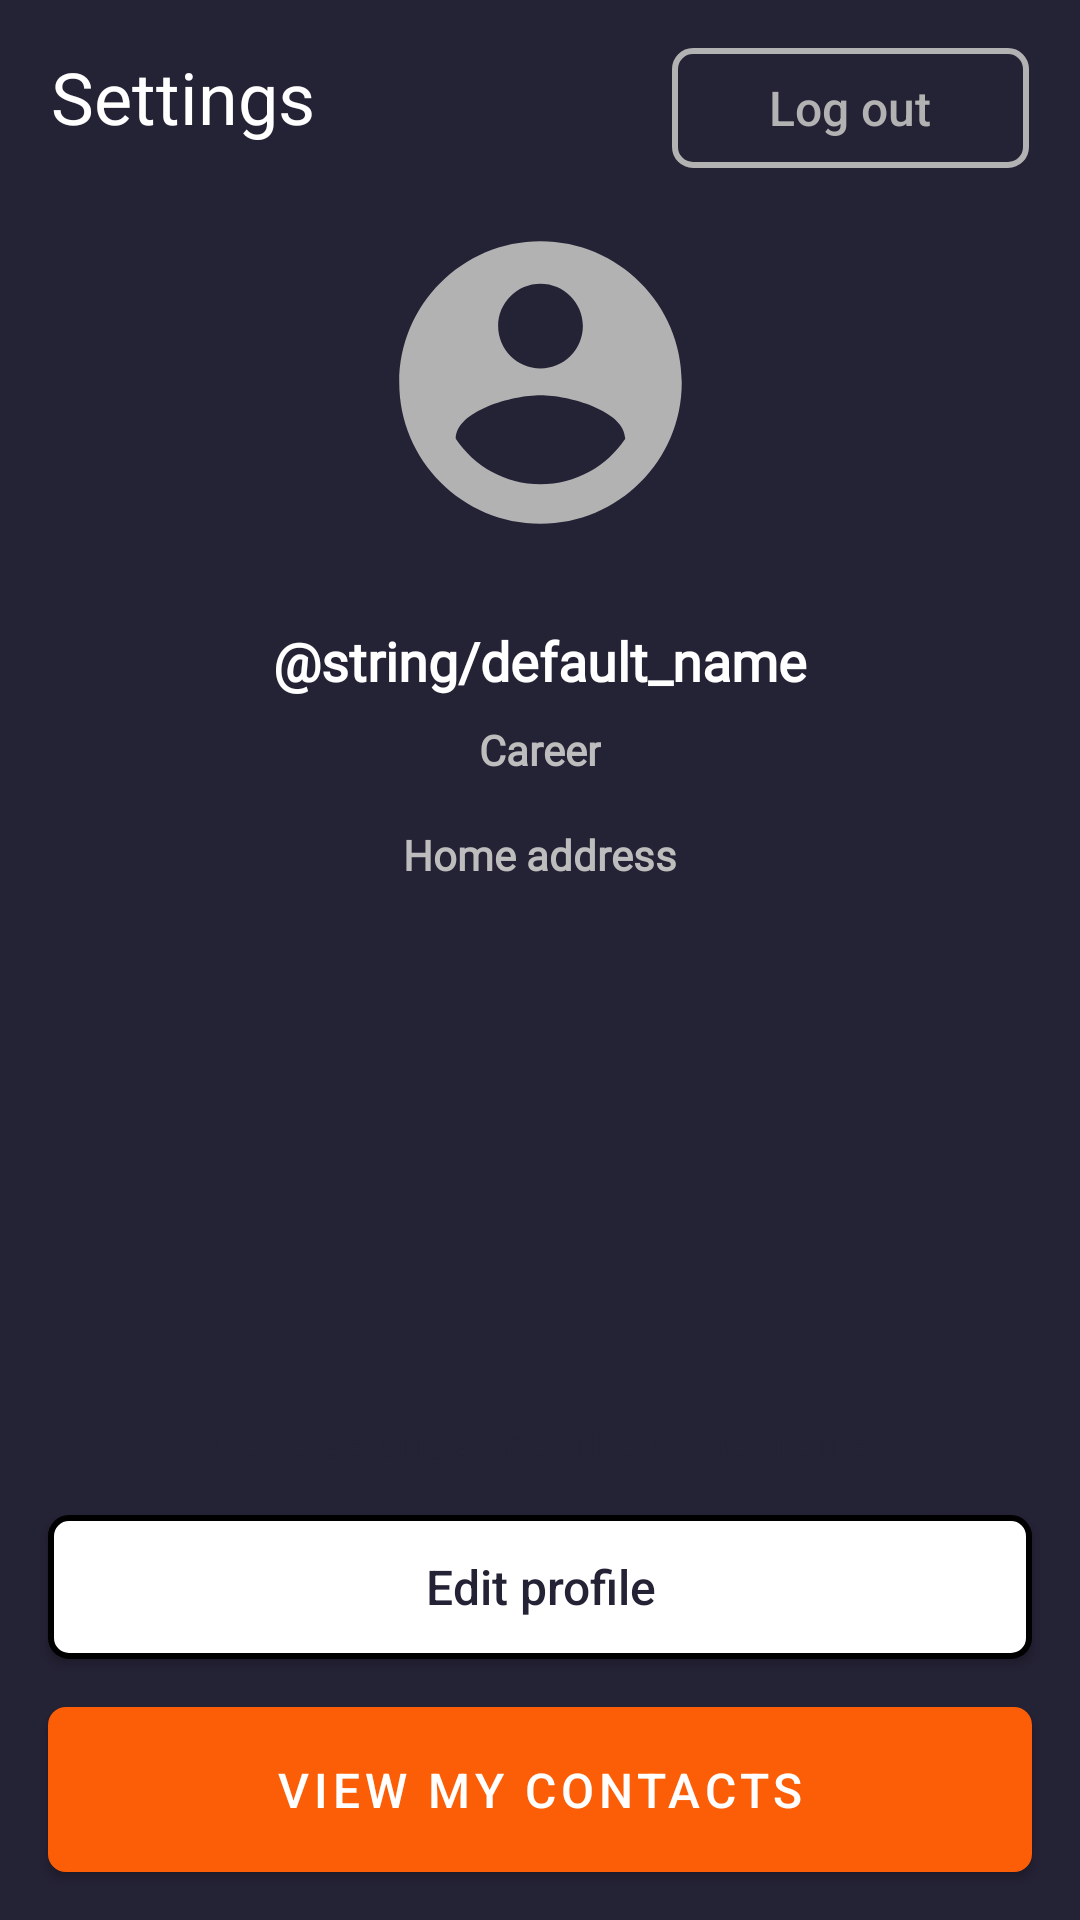

Produce the Android XML layout that renders to this screen, including the resource entries it uses.
<!-- AndroidManifest.xml: application theme Theme.MyApplication -->
<!-- res/layout/fragment_my_profile.xml -->
<?xml version="1.0" encoding="utf-8"?>
<androidx.constraintlayout.widget.ConstraintLayout xmlns:android="http://schemas.android.com/apk/res/android"
    xmlns:app="http://schemas.android.com/apk/res-auto"
    xmlns:tools="http://schemas.android.com/tools"
    android:layout_width="match_parent"
    android:layout_height="match_parent">


    <androidx.constraintlayout.widget.ConstraintLayout
        android:id="@+id/toolBarView"
        android:layout_width="match_parent"
        android:layout_height="0dp"
        android:background="@color/blue_deep"
        app:layout_constraintHeight_percent="0.5"
        app:layout_constraintTop_toTopOf="parent"
        tools:layout_editor_absoluteX="0dp">

        <TextView
            android:layout_width="wrap_content"
            android:layout_height="wrap_content"
            android:layout_marginStart="17dp"
            android:layout_marginTop="16dp"
            android:background="@android:color/transparent"
            android:text="@string/Settings"
            android:textColor="@color/white"
            android:textSize="24sp"
            app:layout_constraintStart_toStartOf="parent"
            app:layout_constraintTop_toTopOf="parent" />

        <androidx.appcompat.widget.AppCompatButton
            android:id="@+id/logOutViewButton"
            android:layout_width="119dp"
            android:layout_height="40dp"
            android:layout_marginTop="16dp"
            android:layout_marginEnd="17dp"
            android:background="@drawable/log_out_button_background"
            android:text="@string/Log_out"
            android:textAllCaps="false"
            android:textColor="@color/gray"
            android:textSize="16sp"
            app:layout_constraintEnd_toEndOf="parent"
            app:layout_constraintTop_toTopOf="parent"
            tools:ignore="TouchTargetSizeCheck" />

        <ImageView
            android:id="@+id/userPhotoView"
            android:layout_width="113dp"
            android:layout_height="113dp"
            android:layout_marginTop="71dp"
            android:src="@drawable/ic_default_photo"
            app:layout_constraintEnd_toEndOf="parent"
            app:layout_constraintStart_toStartOf="parent"
            app:layout_constraintTop_toTopOf="parent"
            tools:ignore="ContentDescription" />

        <TextView
            android:id="@+id/nameTextView"
            android:layout_width="wrap_content"
            android:layout_height="wrap_content"
            android:layout_marginTop="24dp"
            android:fontFamily="@font/open_sans"
            android:lineHeight="23.4sp"
            android:text="@string/default_name"
            android:textColor="?android:textColorPrimary"
            android:textFontWeight="600"
            android:textSize="18sp"
            app:layout_constraintEnd_toEndOf="parent"
            app:layout_constraintStart_toStartOf="parent"
            app:layout_constraintTop_toBottomOf="@id/userPhotoView"
            tools:targetApi="p" />

        <TextView
            android:id="@+id/careerTextView"
            android:layout_width="wrap_content"
            android:layout_height="wrap_content"
            android:layout_marginTop="8dp"
            android:fontFamily="@font/open_sans"
            android:lineHeight="18.2sp"
            android:text="@string/Career"
            android:textColor="?android:textColorSecondary"
            android:textFontWeight="600"
            android:textSize="14sp"
            app:layout_constraintEnd_toEndOf="parent"
            app:layout_constraintStart_toStartOf="parent"
            app:layout_constraintTop_toBottomOf="@id/nameTextView"
            tools:targetApi="p" />

        <TextView
            android:layout_width="wrap_content"
            android:layout_height="wrap_content"
            android:layout_marginTop="16dp"
            android:fontFamily="@font/open_sans"
            android:lineHeight="18.2sp"
            android:singleLine="false"
            android:text="@string/Home_address"
            android:textColor="?android:textColorSecondary"
            android:textFontWeight="600"
            android:textSize="14sp"
            app:layout_constraintEnd_toEndOf="parent"
            app:layout_constraintStart_toStartOf="parent"
            app:layout_constraintTop_toBottomOf="@id/careerTextView"
            tools:targetApi="p" />

    </androidx.constraintlayout.widget.ConstraintLayout>

    <androidx.appcompat.widget.AppCompatButton
        android:id="@+id/viewMyContactsButton"
        android:layout_width="0dp"
        android:layout_height="55dp"
        android:layout_marginStart="16dp"
        android:layout_marginEnd="16dp"
        android:layout_marginBottom="16dp"
        android:background="@drawable/rounded_button_background"
        android:letterSpacing="0.1"
        android:text="@string/VIEW_MY_CONTACTS"
        android:textColor="@color/white"
        android:textSize="16sp"
        app:layout_constraintBottom_toBottomOf="parent"
        app:layout_constraintEnd_toEndOf="parent"
        app:layout_constraintStart_toStartOf="parent" />

    <androidx.appcompat.widget.AppCompatButton
        android:id="@+id/editButton"
        android:layout_width="0dp"
        android:layout_height="48dp"
        android:layout_marginStart="16dp"
        android:layout_marginEnd="16dp"
        android:layout_marginBottom="16dp"
        android:background="@drawable/edit_button"
        android:text="@string/Edit_profile"
        android:textAllCaps="false"
        android:textColor="@color/blue"
        android:textSize="16sp"
        app:layout_constraintBottom_toTopOf="@+id/viewMyContactsButton"
        app:layout_constraintEnd_toEndOf="parent"
        app:layout_constraintStart_toStartOf="parent" />

    <TextView
        android:layout_width="wrap_content"
        android:layout_height="18dp"
        android:layout_marginStart="58dp"
        android:layout_marginEnd="58dp"
        android:layout_marginBottom="16dp"
        android:gravity="center"
        android:text="@string/Go_to"
        android:textColor="@color/blue"
        android:textSize="14sp"
        app:layout_constraintBottom_toTopOf="@+id/editButton"
        app:layout_constraintEnd_toEndOf="parent"
        app:layout_constraintStart_toStartOf="parent" />

</androidx.constraintlayout.widget.ConstraintLayout>
<!-- resources referenced by this layout -->
<resources>
  <color name="blue">#242235</color>
  <color name="gray">#B2B2B3</color>
  <color name="white">#FFFFFFFF</color>
  <!-- drawable edit_button (drawable) -->
  <shape xmlns:android="http://schemas.android.com/apk/res/android">
      <solid android:color="#FFFFFF" />
      <corners android:radius="6dp" />
      <stroke android:width="2dp"
          android:color="#000000" />
  </shape>
  <!-- drawable ic_default_photo (drawable) -->
  <vector android:height="48dp" android:tint="#B2B2B3"
      android:viewportHeight="24" android:viewportWidth="24"
      android:width="48dp" xmlns:android="http://schemas.android.com/apk/res/android">
      <path android:fillColor="@android:color/white" android:pathData="M12,2C6.48,2 2,6.48 2,12s4.48,10 10,10 10,-4.48 10,-10S17.52,2 12,2zM12,5c1.66,0 3,1.34 3,3s-1.34,3 -3,3 -3,-1.34 -3,-3 1.34,-3 3,-3zM12,19.2c-2.5,0 -4.71,-1.28 -6,-3.22 0.03,-1.99 4,-3.08 6,-3.08 1.99,0 5.97,1.09 6,3.08 -1.29,1.94 -3.5,3.22 -6,3.22z"/>
  </vector>
  <!-- drawable log_out_button_background (drawable) -->
  <shape xmlns:android="http://schemas.android.com/apk/res/android">
      <solid android:color="@android:color/transparent" />
      <corners android:radius="6dp" />
      <stroke
          android:width="2dp"
          android:color="@color/gray" />
  </shape>
  <!-- drawable rounded_button_background (drawable) -->
  <shape xmlns:android="http://schemas.android.com/apk/res/android"
      android:shape="rectangle">
      <corners android:radius="6dp" />
  
      <solid android:color="#FB5E06" />
  
  
  
  
  </shape>
  <string name="Career">Career</string>
  <string name="Edit_profile">Edit profile</string>
  <string name="Go_to">Go to settings and fill out the profile</string>
  <string name="Home_address">Home address</string>
  <string name="Log_out">Log out</string>
  <string name="Settings">Settings</string>
  <string name="VIEW_MY_CONTACTS">VIEW MY CONTACTS</string>
  <style name="Theme.MyApplication" parent="Base.Theme.MyApplication" />
  <style name="Base.Theme.MyApplication" parent="Theme.Material3.DayNight.NoActionBar">
  
          <item name="colorPrimary">@color/my_light_primary</item>
          <item name="android:windowBackground">@color/my_light_background</item>
  
          <item name="android:textColorPrimary">@color/my_light_text_primary</item>
          <item name="android:textColorSecondary">@color/my_light_text_secondary</item>
          <item name="android:buttonStyle">@style/MyLightButtonStyle</item>
          <item name="android:buttonStyleSmall">@style/MyLightButtonStyleSmall</item>
  
      </style>
  <color name="my_light_primary">#008080</color>
  <color name="my_light_background">#242235</color>
  <color name="my_light_text_primary">#FFFFFFFF</color>
  <color name="my_light_text_secondary">#BDBDBD</color>
  <style name="MyLightButtonStyle" parent="Widget.AppCompat.Button">
          <item name="android:background">@drawable/google_log_in</item>
          <item name="android:textColor">@color/gray_text</item>
      </style>
  <style name="MyLightButtonStyleSmall" parent="Widget.AppCompat.Button">
          <item name="android:background">@drawable/register_button</item>
      </style>
  <!-- drawable google_log_in (drawable) -->
  <shape xmlns:android="http://schemas.android.com/apk/res/android"
      android:shape="rectangle">
      <corners android:radius="6dp" />
      <solid android:color="@color/white" />
  </shape>
  <color name="gray_text">#18181F</color>
  <!-- drawable register_button (drawable) -->
  <?xml version="1.0" encoding="utf-8"?>
  <shape xmlns:android="http://schemas.android.com/apk/res/android">
      <solid android:color="@android:color/transparent" />
      <corners android:radius="6dp" />
      <stroke
          android:width="2dp"
          android:color="@color/orange" />
  </shape>
  <color name="orange">#FB5E06</color>
</resources>
